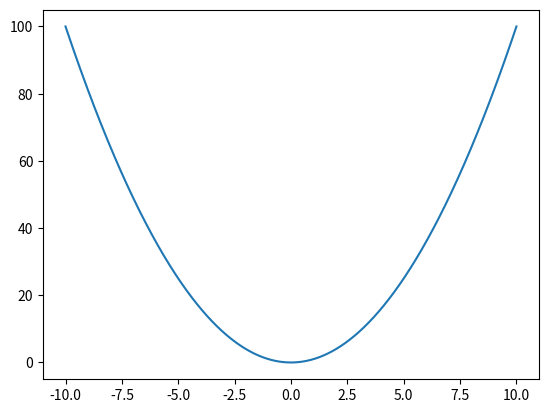

This chart was generated by the following Python code:
import matplotlib.pyplot as plt
import numpy as np

x = np.linspace(-10, 10, 1000)


def y(x):
    return [x * x for x in x]


plt.plot(x, y(x))
plt.show()
